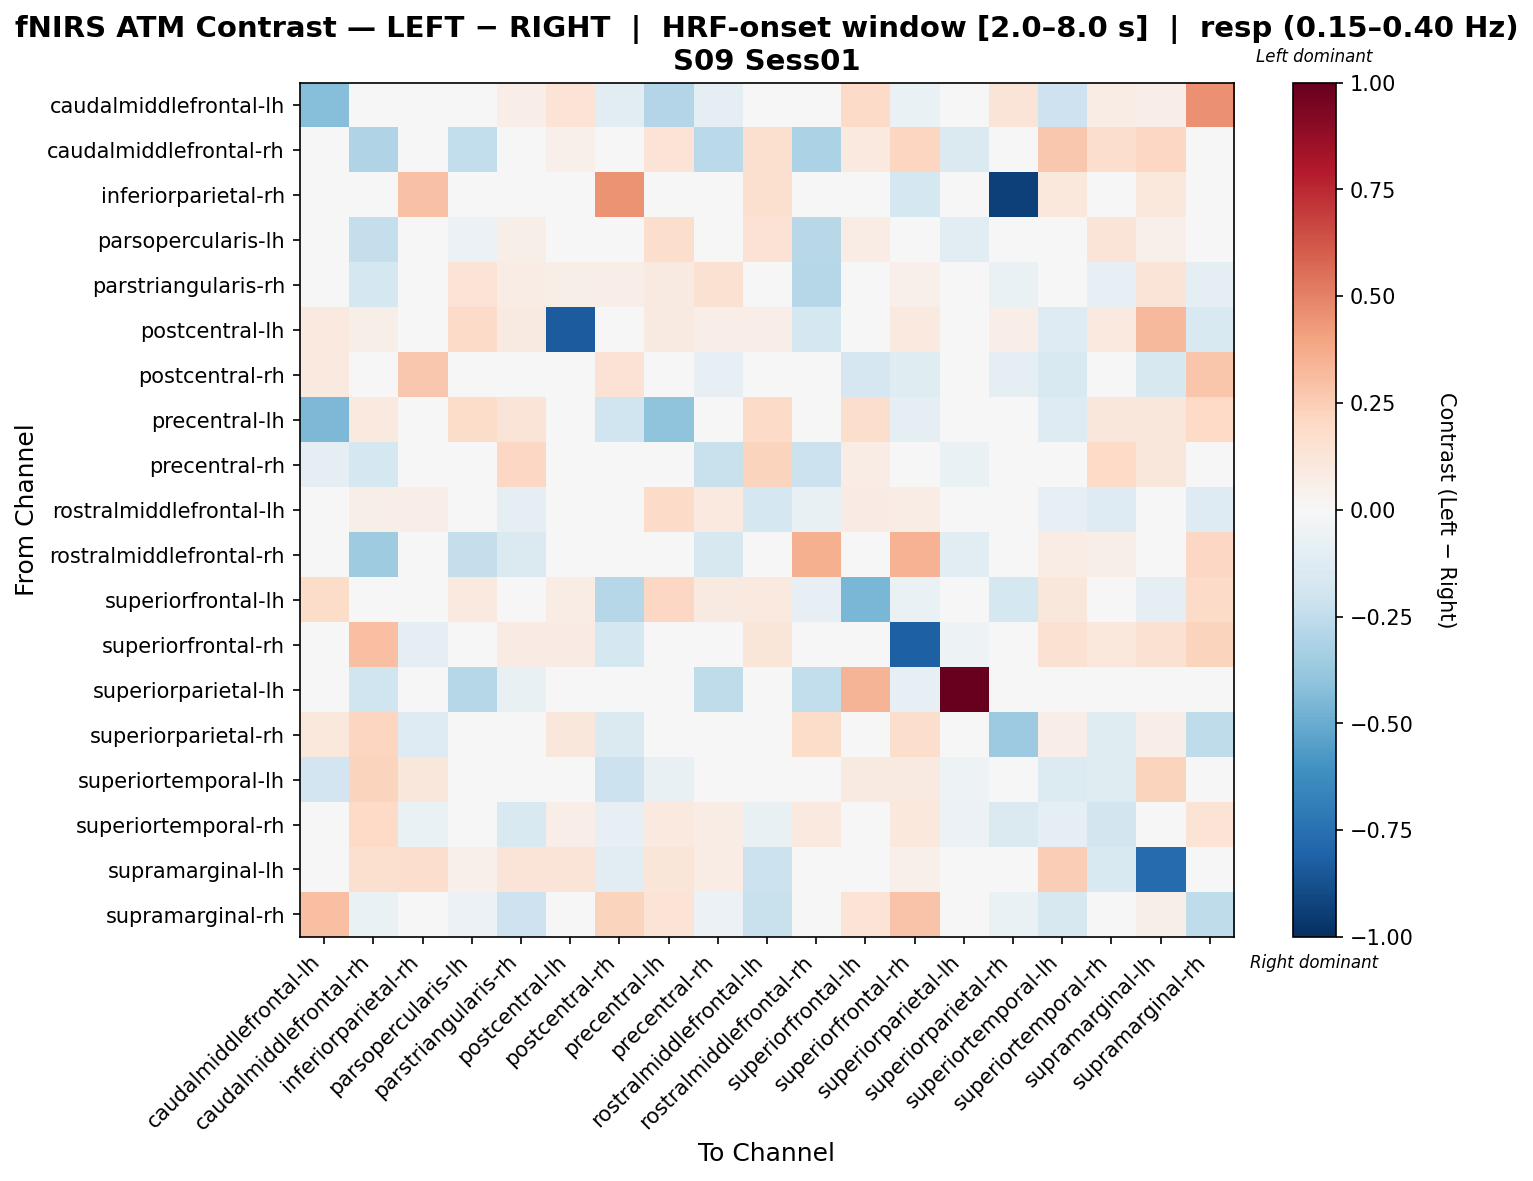

Source data for this figure (header and first rows):
, caudalmiddlefrontal-lh, caudalmiddlefrontal-rh, inferiorparietal-rh, parsopercularis-lh, parstriangularis-rh, postcentral-lh, postcentral-rh, precentral-lh, precentral-rh, rostralmiddlefrontal-lh, rostralmiddlefrontal-rh, superiorfrontal-lh, superiorfrontal-rh, superiorparietal-lh, superiorparietal-rh, superiortemporal-lh, superiortemporal-rh, supramarginal-lh, supramarginal-rh
caudalmiddlefrontal-lh, -0.429, 0.02541, 0.0, 0.03811, 0.06352, 0.1397, -0.1018, -0.2915, -0.08736, 0.03811, -0.04119, 0.1915, -0.0644, 0.0, 0.127, -0.2083, 0.07622, 0.06352, 0.4604
caudalmiddlefrontal-rh, 0.0, -0.2987, 0.03198, -0.247, -0.03734, 0.05228, 0.0, 0.1359, -0.2708, 0.1572, -0.3146, 0.0941, 0.2151, -0.1419, 0.01046, 0.2694, 0.1734, 0.2054, -0.03485
inferiorparietal-rh, 0.0, 0.0, 0.2903, 0.0, 0.0, 0.0, 0.4488, 0.0, 0.0, 0.1631, 0.0, -0.0436, -0.1795, 0.0, -0.9315, 0.1087, 0.007694, 0.1087, 0.02718
parsopercularis-lh, 0.008495, -0.2396, 0.0, -0.05703, 0.06057, 0.04248, 0.02955, 0.178, -0.02624, 0.1449, -0.2736, 0.07646, -0.02303, -0.1159, 0.01699, 0.04248, 0.1311, 0.05282, -0.04851
parstriangularis-rh, 0.006837, -0.1728, 0.0, 0.1371, 0.07421, 0.05942, 0.06472, 0.08795, 0.1503, -0.03799, -0.2871, 0.03025, 0.05199, -0.03315, -0.06296, -0.01377, -0.083, 0.1263, -0.09838
postcentral-lh, 0.09584, 0.06099, 0.0, 0.1879, 0.08713, -0.8293, 0.02614, 0.08713, 0.0697, 0.0697, -0.1754, 0.01686, 0.09584, 0.0, 0.0697, -0.1321, 0.09584, 0.3235, -0.1495
postcentral-rh, 0.09814, 0.0, 0.2681, 0.0, 0.0, 0.04248, 0.1484, -0.02705, -0.08176, 0.01562, 0.0, -0.1709, -0.1226, 0.0, -0.09198, -0.1533, -0.04452, -0.1618, 0.2812
precentral-lh, -0.4455, 0.09902, 0.0, 0.1811, 0.126, 0.04501, -0.2021, -0.402, -0.005702, 0.1951, 0.0, 0.1732, -0.08999, 0.0, 0.018, -0.1286, 0.117, 0.117, 0.2023
precentral-rh, -0.09857, -0.1786, 0.0, -0.02487, 0.2073, 0.03724, -0.01348, 0.005306, -0.2254, 0.2223, -0.2128, 0.07448, -0.03975, -0.0662, 0.01862, -0.01773, 0.1953, 0.1117, 0.005135
rostralmiddlefrontal-lh, 0.00931, 0.05714, 0.0703, 0.04426, -0.09352, 0.04655, 0.03515, 0.1889, 0.09942, -0.1763, -0.0767, 0.08379, 0.07424, -0.03089, -0.02772, -0.08051, -0.1271, 0.03046, -0.1268
rostralmiddlefrontal-rh, 0.0, -0.3555, 0.0, -0.241, -0.1469, -0.04811, 0.0, 0.0, -0.1566, -0.03445, 0.352, 0.0, 0.351, -0.1134, 0.0, 0.07545, 0.06178, 0.04634, 0.2095
superiorfrontal-lh, 0.1843, 0.04096, 0.0219, 0.09709, -0.01154, 0.07468, -0.2832, 0.2073, 0.08962, 0.09709, -0.08238, -0.4546, -0.06348, 0.03674, -0.1792, 0.112, 0.01494, -0.09392, 0.1918
superiorfrontal-rh, -0.02569, 0.3035, -0.09515, -0.002793, 0.08379, 0.08379, -0.1767, -0.01639, -0.04357, 0.1219, 0.02661, 0.007262, -0.819, -0.05437, -0.02998, 0.1533, 0.109, 0.1509, 0.2235
superiorparietal-lh, 0.0, -0.2015, 0.0, -0.2828, -0.07767, -0.03883, 0.0, -0.03883, -0.2512, -0.04248, -0.2439, 0.3398, -0.08495, 1.0, 0.0, -0.03883, -0.03883, 0.0, 0.0
superiorparietal-rh, 0.1055, 0.2164, -0.1298, 0.04687, -0.0399, 0.1172, -0.1469, 0.04687, 0.01013, 0.0285, 0.1812, -0.01298, 0.1765, 0.0, -0.3665, 0.0703, -0.12, 0.0703, -0.2535
superiortemporal-lh, -0.1886, 0.2227, 0.1114, 0.01813, 0.02622, -0.02525, -0.2129, -0.07515, 0.006726, -0.008104, 0.04, 0.089, 0.08617, -0.05162, 0.03236, -0.1382, -0.1215, 0.2237, -0.03512
superiortemporal-rh, 0.02892, 0.2, -0.0667, 0.02632, -0.1531, 0.06507, -0.08564, 0.0991, 0.07411, -0.07298, 0.09709, 0.01111, 0.1044, -0.06086, -0.1462, -0.09678, -0.1825, 0.02147, 0.1371
supramarginal-lh, 0.02291, 0.1613, 0.1743, 0.05247, 0.1298, 0.1308, -0.1046, 0.1222, 0.07272, -0.2159, 0.0, 0.007989, 0.05345, 0.0, 0.03054, 0.2476, -0.1497, -0.7665, 0.03054
supramarginal-rh, 0.3044, -0.06845, 0.0, -0.05621, -0.2057, -0.04343, 0.2265, 0.14, -0.05621, -0.2261, -0.01725, 0.1384, 0.2831, 0.0, -0.06771, -0.1592, 0.0007452, 0.06132, -0.2542
